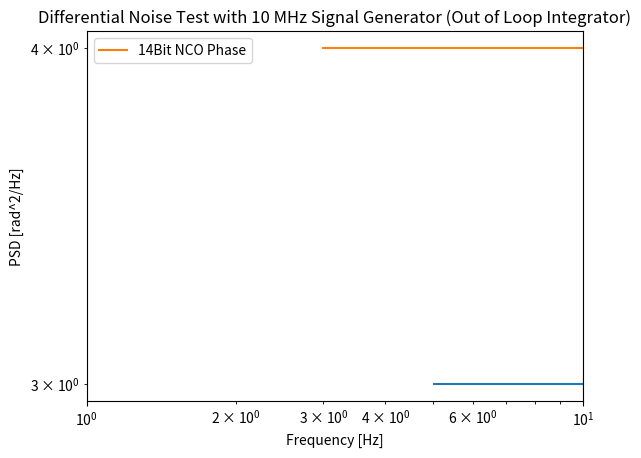

Write Python code to recreate this figure. (Note: this script raises an exception after producing the figure.)
import matplotlib.pyplot as plt
import numpy as np

plt.loglog(5*np.logspace(1e-3, 1e5, 1000),3*np.ones(1000))
plt.loglog(3*np.logspace(1e-4, 1e5, 1000), 4*np.ones(1000), label="14Bit NCO Phase")

# plt.title("Differential Noise Test with 10 MHz Optical Beat over 2km Fiber Link")
plt.title("Differential Noise Test with 10 MHz Signal Generator (Out of Loop Integrator)")
plt.xlabel('Frequency [Hz]')
plt.ylabel('PSD [rad^2/Hz]')
# plt.xlim(0.1, 1e4)
# plt.ylim(2e-14, 5e-5)
plt.legend()
plt.grid()
plt.savefig("../Plots/output.png", dpi=1200)
